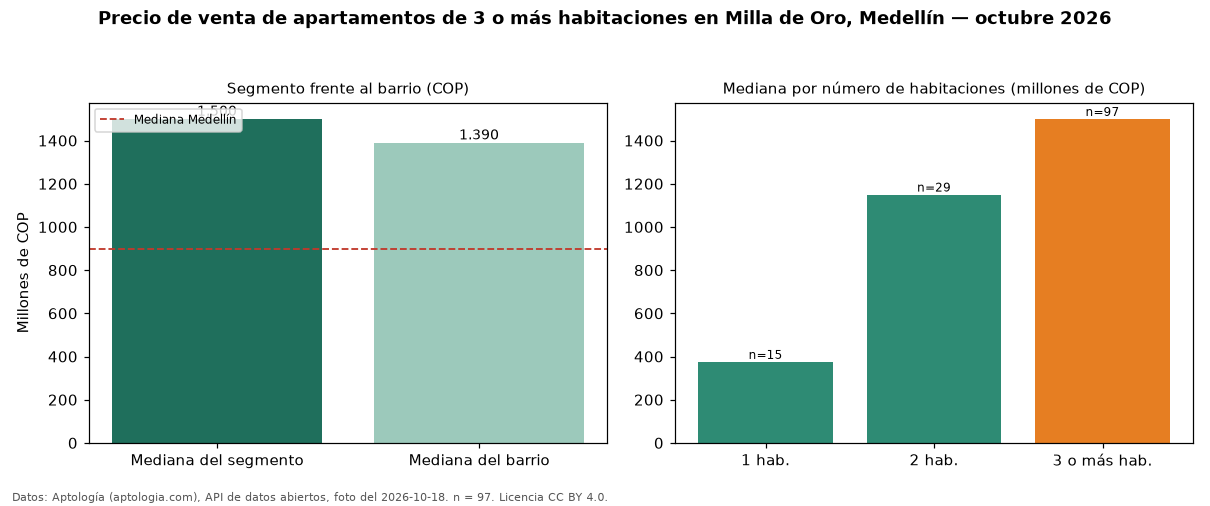

Values plotted in this chart, from the file beside it:
seccion, metrica, valor_cop, n
precio, mediana, 1500000000, 97
habitaciones, 1, 375000000, 15
habitaciones, 2, 1150000000, 29
habitaciones, 3+, 1500000000, 97
barrio, mediana_barrio_todos_los_tamanos, 1390000000, 142
ciudad, mediana_ciudad, 900000000, 
fuente, fecha_foto, 2026-10-18, 
fuente, atribucion, https://www.aptologia.com/venta/medellin…, 
